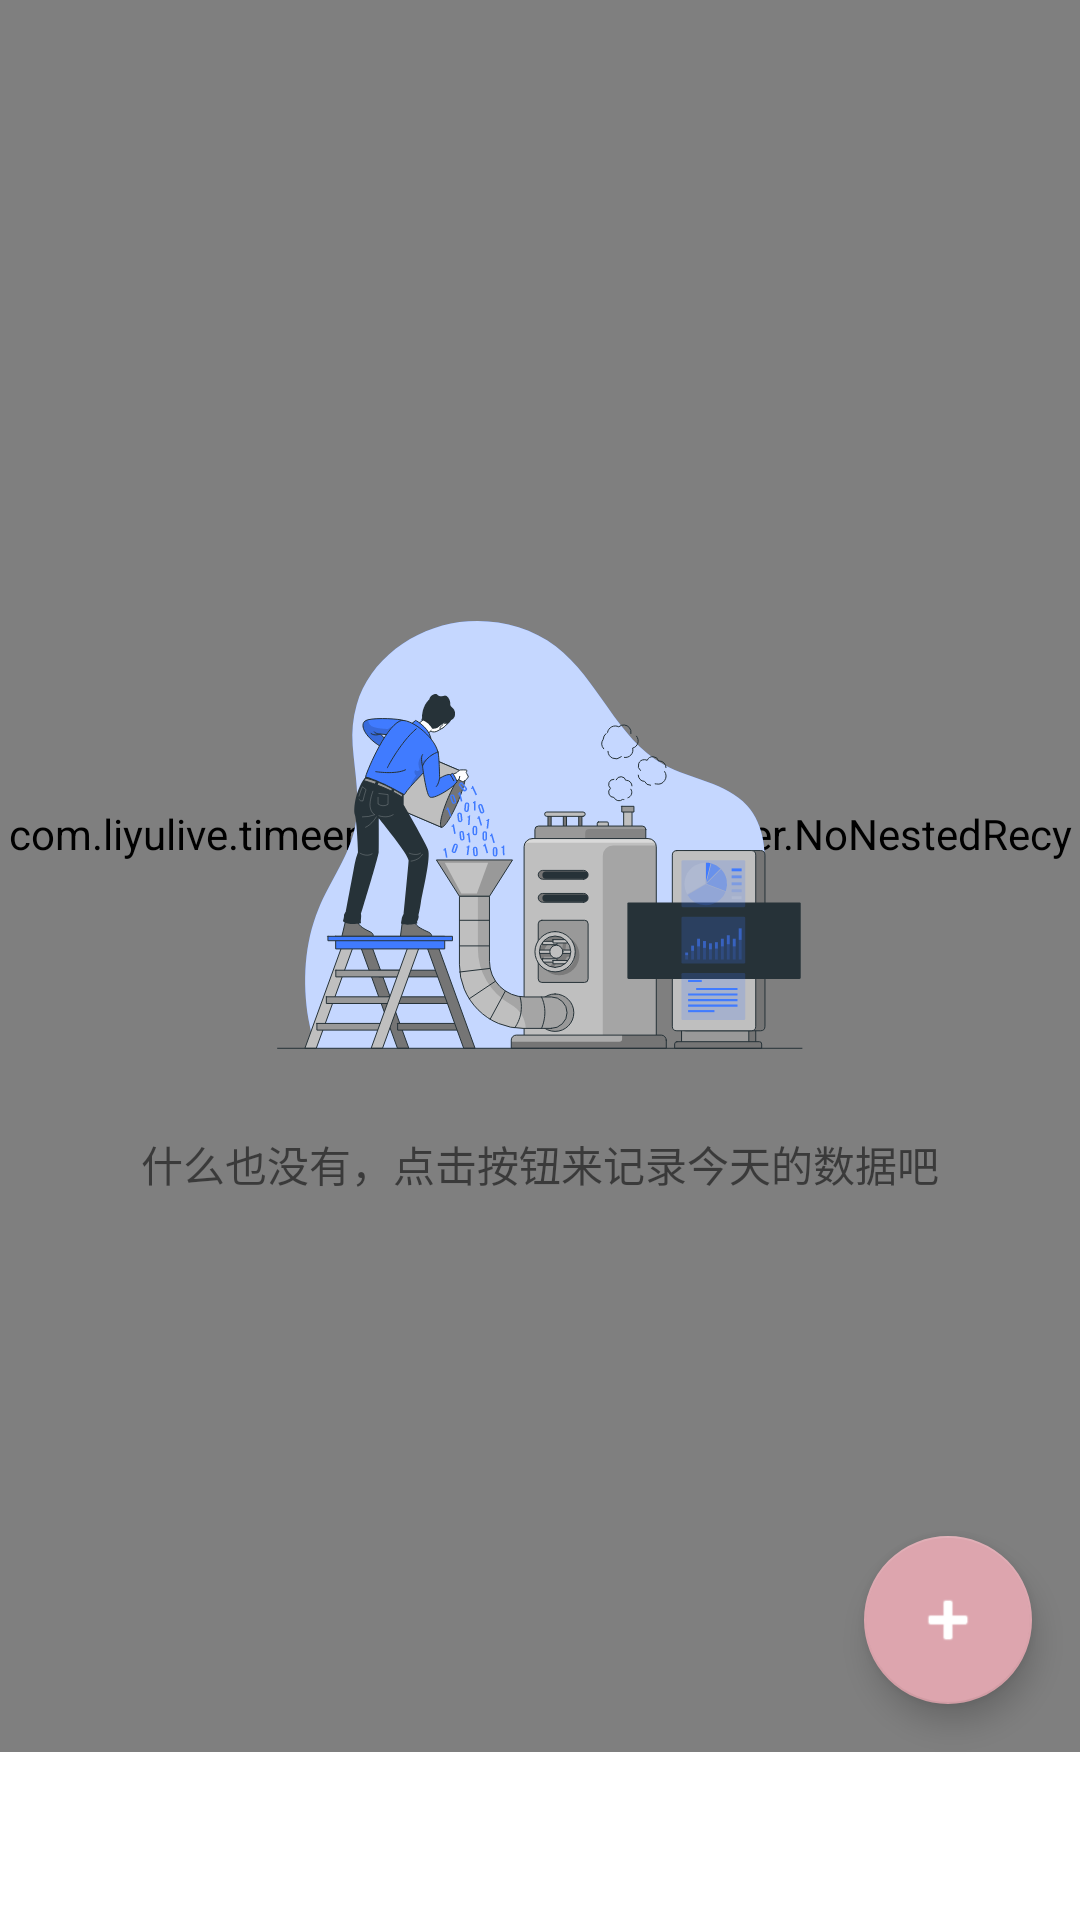

This screen was rendered from an Android layout file. Write that file and the resources it references.
<!-- AndroidManifest.xml: application theme Theme.TimeEr -->
<!-- res/layout/fragment_home.xml -->
<?xml version="1.0" encoding="utf-8"?>
<RelativeLayout xmlns:android="http://schemas.android.com/apk/res/android"
    xmlns:tools="http://schemas.android.com/tools"
    android:layout_width="match_parent"
    android:layout_height="match_parent"
    xmlns:app="http://schemas.android.com/apk/res-auto">

    <androidx.coordinatorlayout.widget.CoordinatorLayout
        android:layout_width="match_parent"
        android:layout_height="match_parent"
        tools:ignore="UselessParent">

        <com.liyulive.timeer.systemui.MyController.NoNestedRecyclerView
            android:id="@+id/timeRecyclerView"
            android:layout_marginBottom="?attr/actionBarSize"
            android:layout_width="match_parent"
            android:layout_height="match_parent"
            android:paddingBottom="12dp"
            android:clipToPadding="false"
            />

        <LinearLayout
            android:id="@+id/layout_nullItem"
            android:layout_width="wrap_content"
            android:layout_height="wrap_content"
            app:layout_anchor="@id/timeRecyclerView"
            android:orientation="vertical"
            app:layout_anchorGravity="center">

            <ImageView
                android:id="@+id/imageView_nullItem"
                android:layout_gravity="center"
                android:layout_width="192dp"
                android:layout_height="192dp"
                android:src="@drawable/data_processing_animate"/>

            <TextView
                android:id="@+id/textView_nullItem"
                android:gravity="center_horizontal"
                android:layout_width="wrap_content"
                android:layout_height="wrap_content"
                android:layout_gravity="center"
                android:text="什么也没有，点击按钮来记录今天的数据吧"/>

        </LinearLayout>

        <com.google.android.material.floatingactionbutton.FloatingActionButton
            android:id="@+id/floatBtn"
            android:layout_width="wrap_content"
            android:layout_height="wrap_content"
            android:src="@android:drawable/ic_input_add"
            android:background="@color/white"
            android:layout_marginBottom="72dp"
            android:layout_marginEnd="16dp"
            app:layout_anchor="@id/timeRecyclerView"
            app:layout_anchorGravity="bottom|end"
            tools:ignore="ContentDescription" />

    </androidx.coordinatorlayout.widget.CoordinatorLayout>

</RelativeLayout>
<!-- resources referenced by this layout -->
<resources>
  <color name="white">#FFFFFFFF</color>
  <!-- drawable data_processing_animate: vector/xml drawable (drawable, 48644 chars, omitted) -->
  <style name="Theme.TimeEr" parent="Theme.MaterialComponents.Light.NoActionBar">
          
          <item name="colorPrimary">@color/white</item>
          <item name="colorPrimaryVariant">@color/white</item>
          <item name="android:windowLightStatusBar">true</item>
          <item name="colorOnPrimary">@color/text_primary</item>
          
          <item name="colorSecondary">@color/flt</item>
          <item name="colorSecondaryVariant">@color/purple_700</item>
          <item name="colorOnSecondary">@color/white</item>
          
          <item name="android:statusBarColor" tools:targetApi="l">?attr/colorPrimaryVariant</item>
          
          <item name="colorControlNormal">@color/text_title</item>
      </style>
  <color name="text_primary">#212112</color>
  <color name="flt">#DDA5AE</color>
  <color name="purple_700">#FF3700B3</color>
  <color name="text_title">#525252</color>
</resources>
